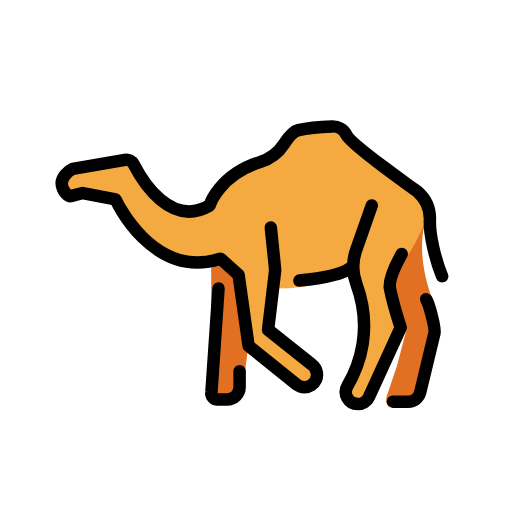
t = 0.00 s
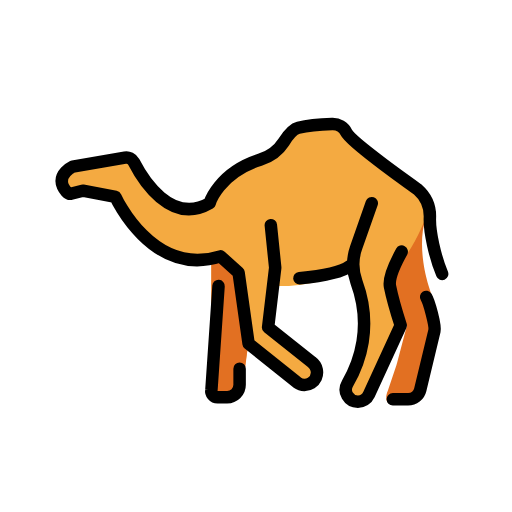
t = 0.48 s
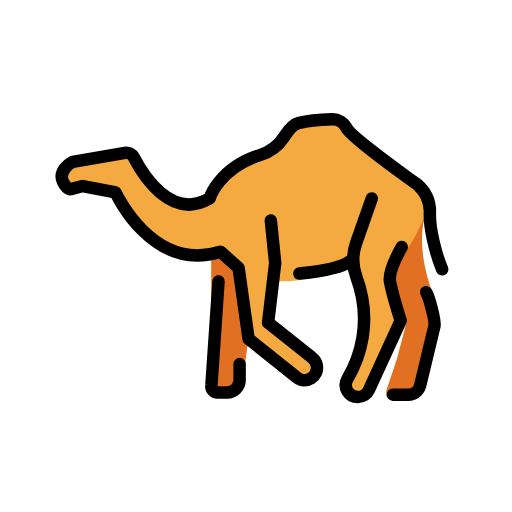
t = 1.43 s
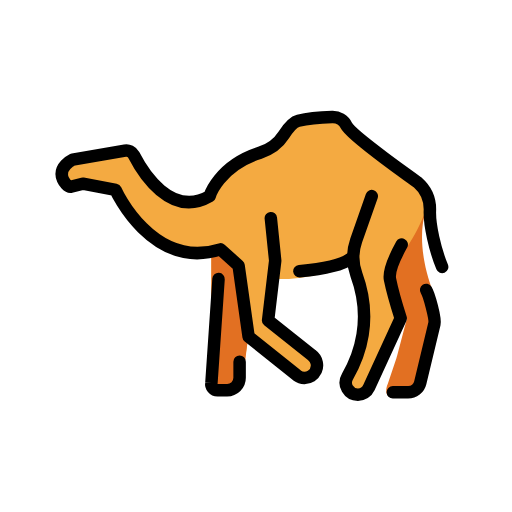
t = 1.90 s
t = 2.38 s: frame unchanged from t = 1.43 s, image omitted
t = 3.33 s: frame unchanged from t = 0.48 s, image omitted

The animated SVG that drew these frames (rendered in a browser with its animation timeline set to each time). Animation: 1 SMIL element (animateTransform=1); one cycle of 3.80 s, repeats indefinitely.

<?xml version='1.0' encoding='utf-8'?>
<svg xmlns="http://www.w3.org/2000/svg" id="emoji" viewBox="-5 -5 82 82" width="200" height="200" role="img">
  <title>OpenMoji: camel</title><g><g id="color">
    <path fill="#f4aa41" d="m15.012,20.6113l-8.9258,1.8002-1.1962,2.5885.8559,1.1667,3.0919-.3333,4.9593,1.6804s3.7749,11.0061,15.0463,9.4478v22.0074h3.9148l1.4545-4.9385.6012-3.6307,8.5906,6.5854,2.1212-1.0195-.5892-2.5869s-7.0832-5.0589-6.966-5.8439.7549-6.3475.7549-6.3475l2.5523-.0066c2.5781-.2187,5.1271-.7006,7.6071-1.438l2.7675-1.043s5.1853,9.2167-1.8147,18.3209l1.3274,2.3125,2.6515-.3332s3.4672-5.3228,5.3599-11.5197c2.2364-7.322,3.0499-15.8608,4.4943-18.2303l-1.1135-2.833-9.0423-6.9512-3.6978-3.6864s-5.0878-.9774-7.0336.0591c-1.9459,1.0365-3.6959,3.6615-3.6959,3.6615,0,0-8.75,3.3226-10.625,8.4113,0,0-6.4254,4.6188-12.4627-7.0837l-.988-.2163Z" />
    <path fill="#e27022" d="m64.1105,42.4963s-2.6468-6.5597-.9598-12.153c0,0-2.3756,6.2192-4.6256,7.2817s-.25,6.8125-.25,6.8125l1.875,3.1562-1.528,5.8123-.1498.5016-1.3321,3.9727s-.847,1.8245.3931,2.2008c1.2655.3839,4.6376.1679,5.1319-1.0024,1.3002-3.0787,2.7703-11.1728,2.7703-11.1728.0992-.6695-.4135-2.3125-.691-3.3881-.1385-.537-.303-1.0662-.4845-1.5902l-.1494-.4313Z" />
    <path fill="#e27022" d="m29.6294,36.1306l-.786.4944v17.1666s-.1193,4.9797,0,5.1774c.1193.1976,4.5316-.2607,4.5316-.2607l.9054-4.5.4903-4.1146-1.0997-10.927-4.0416-3.0361Z" />
  </g>
  <g id="line">
    <path fill="none" stroke="#000" stroke-linecap="round" stroke-linejoin="round" stroke-width="2" d="m59.3346,35.6722c-1.0322,1.8633-2.1378,4.2568-1.8743,5.5745.4734,2.3672,1.7162,6.2337,1.7162,6.2337l-5.0977,11.1058c-.3146.6855-.9998,1.1249-1.754,1.1249h-.0118c-1.4871,0-2.4197-1.6063-1.6706-2.8909,1.914-3.282,4.0872-9.1253,1.4405-16.3143-.6513-1.7691-.6643-3.7138-.039-5.4923l2.4968-7.1021" />
    <path fill="none" stroke="#000" stroke-linecap="round" stroke-linejoin="round" stroke-width="2" d="m63.25,42.9349c.464.6901,1.5227,4.6182,1.3283,5.4268l-2.2703,9.4393c-.2162.8988-1.0201,1.5323-1.9445,1.5323h-2.4483" />
    <path fill="none" stroke="#000" stroke-linecap="round" stroke-linejoin="round" stroke-width="2" d="m38.375,31.4375l.6999,6.8107-1.1374,9.5643,6.999,5.5663c.4067.2948.6875.7318.7868,1.2242l.0032.016c.3617,1.7945-1.6777,3.0917-3.1497,2.0033l-7.7629-6.2224-1.6028-11.3595-2.8949-2.607c-10.9681,3.4718-16.8162-9.5167-16.8162-9.5167l-5.25-1-1.9167.5c-.4704.0884-1.0571-.7298-1.25-1.1678-.8884-2.0178,1.5725-3.1907,1.5725-3.1907l8.3562-1.4468c.5717-.1006,1.1403.1768,1.4055.6932,1.3581,2.6452,5.9254,10.2179,12.1628,6.6068,0,0,1.4468-4.8436,8.0473-6.9487,1.5595-.4974,2.9298-1.464,3.8123-2.8426.6625-1.0349,1.5157-2.0836,2.3438-2.2815,1.2957-.3098,3.7318-.5408,5.4141-.5968.9628-.0321,1.8537.4943,2.2758,1.3603.7867,1.6141,11.4126,9.105,11.4126,9.105,1.3039,1.1445,2.0292,2.8096,1.9628,4.5432-.0857,2.2388.821,6.2497,1.9635,8.9997" />
    <path fill="none" stroke="#000" stroke-linecap="round" stroke-linejoin="round" stroke-width="2" d="m30,41.1875l-1.1395,16.6297c-.1143.615.3576,1.1828.9832,1.1828h1.5313c1.1046,0,2-.8954,2-2v-2.5625" />
    <path fill="none" stroke="#000" stroke-linecap="round" stroke-linejoin="round" stroke-width="2" d="m42.9495,39.9365c2.815-.282,6.6505-.8706,8.0404-1.9251" />
  </g>
<animateTransform attributeName="transform" type="translate" values="0 0;0 -1.5;0 0" dur="3.8s" repeatCount="indefinite" /></g></svg>
